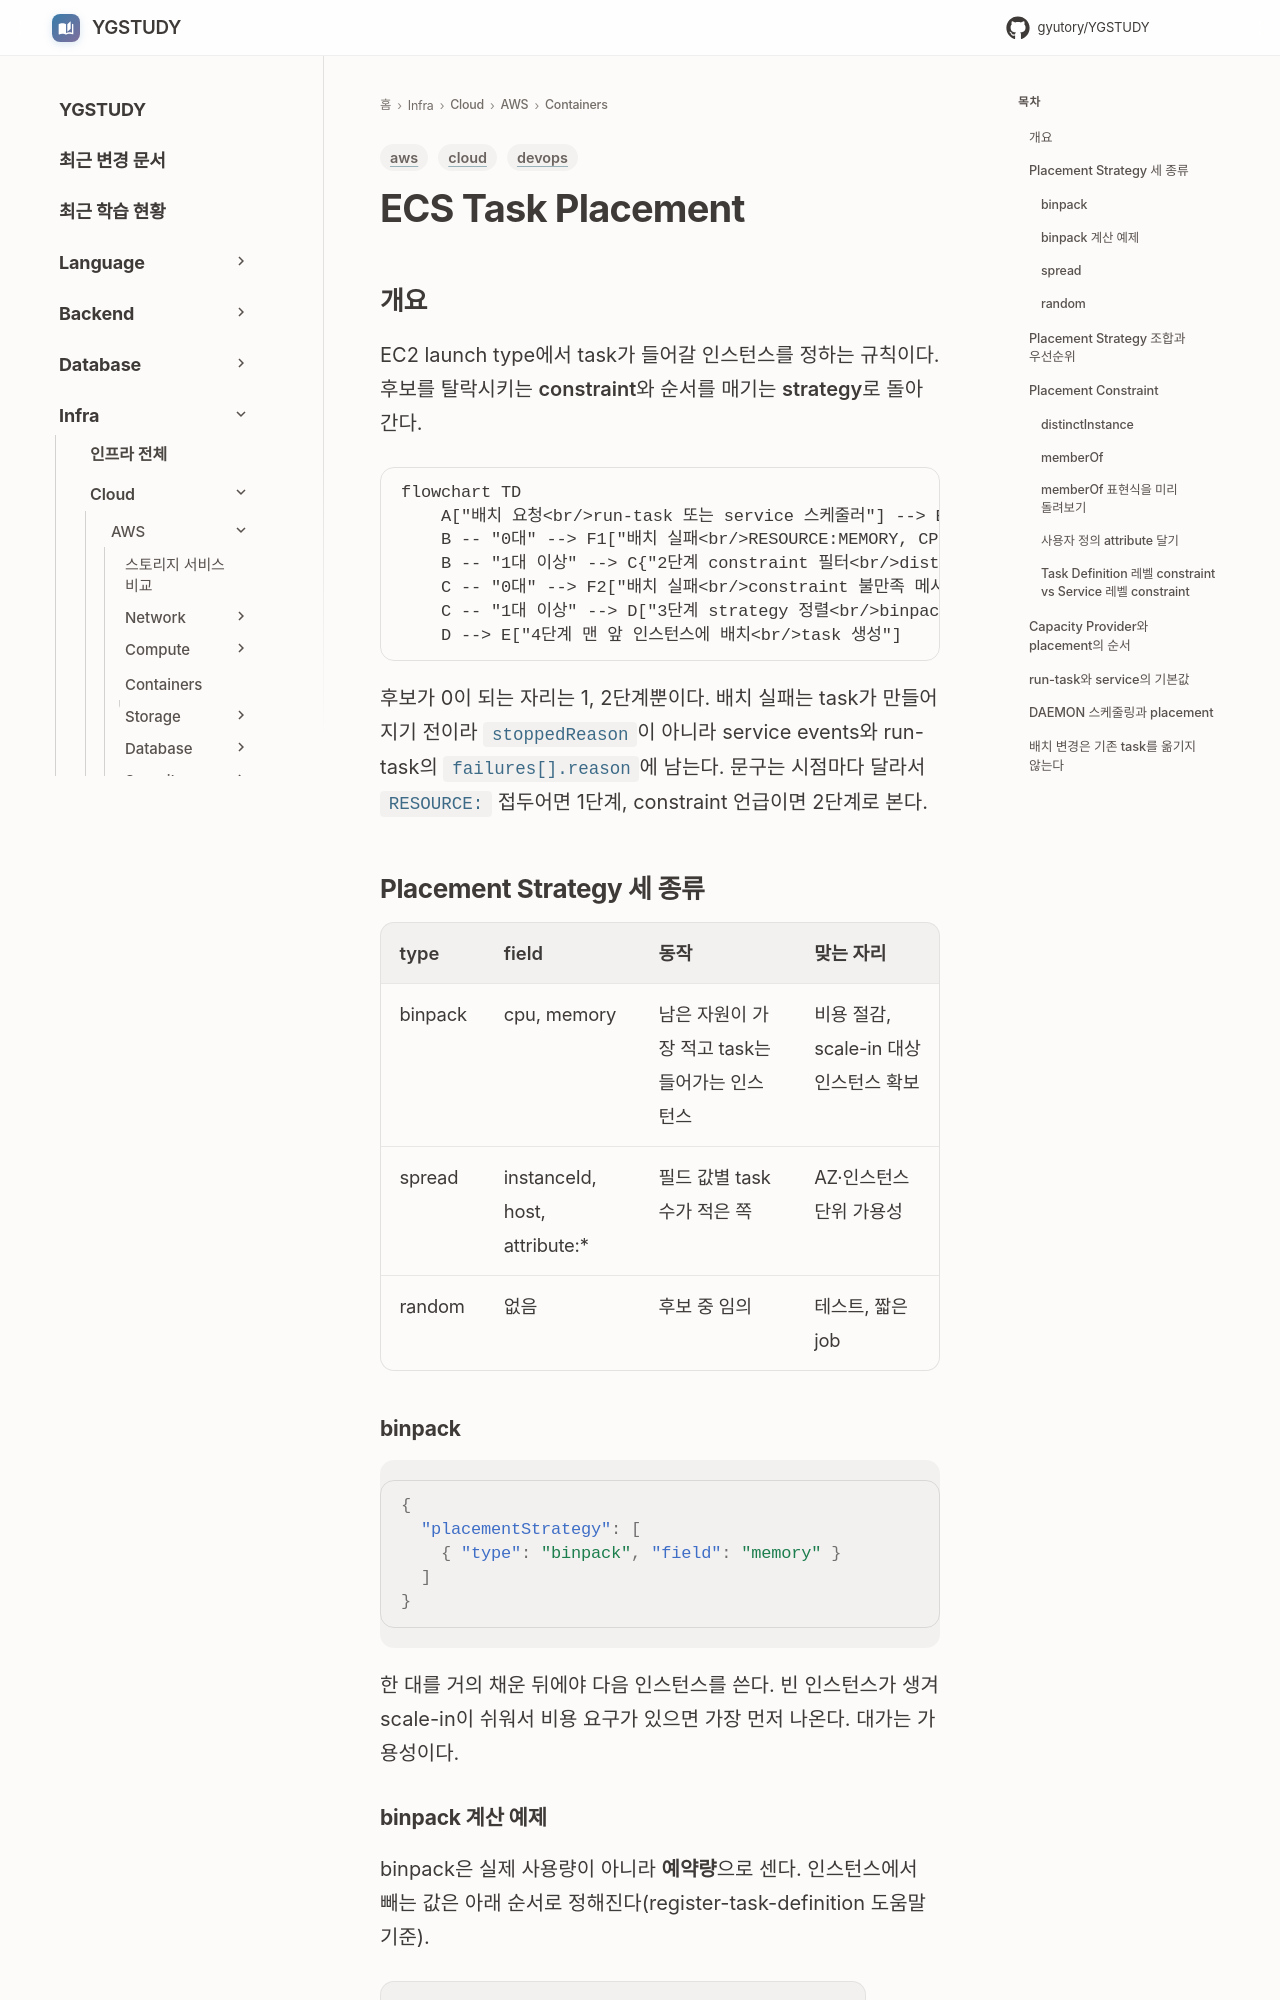

repository: GYUTORY/YGSTUDY · page: Cloud/AWS/Containers/ECS_Task_Placement/index.html · generator: mkdocs

---
title: ECS Task Placement
tags: [aws, cloud, devops]
updated: 2026-11-21
---

# ECS Task Placement

## 개요

EC2 launch type에서 task가 들어갈 인스턴스를 정하는 규칙이다. 후보를 탈락시키는 **constraint**와 순서를 매기는 **strategy**로 돌아간다.

```mermaid
flowchart TD
    A["배치 요청<br/>run-task 또는 service 스케줄러"] --> B{"1단계 리소스 필터<br/>CPU·메모리·포트·ENI 충족 인스턴스"}
    B -- "0대" --> F1["배치 실패<br/>RESOURCE:MEMORY, CPU, PORTS, ENI<br/>또는 ATTRIBUTE, AGENT"]
    B -- "1대 이상" --> C{"2단계 constraint 필터<br/>distinctInstance, memberOf"}
    C -- "0대" --> F2["배치 실패<br/>constraint 불만족 메시지<br/>자원 부족 메시지가 아니다"]
    C -- "1대 이상" --> D["3단계 strategy 정렬<br/>binpack, spread, random"]
    D --> E["4단계 맨 앞 인스턴스에 배치<br/>task 생성"]
```

후보가 0이 되는 자리는 1, 2단계뿐이다. 배치 실패는 task가 만들어지기 전이라 `stoppedReason`이 아니라 service events와 run-task의 `failures[].reason`에 남는다. 문구는 시점마다 달라서 `RESOURCE:` 접두어면 1단계, constraint 언급이면 2단계로 본다.

## Placement Strategy 세 종류

| type | field | 동작 | 맞는 자리 |
|---|---|---|---|
| binpack | cpu, memory | 남은 자원이 가장 적고 task는 들어가는 인스턴스 | 비용 절감, scale-in 대상 인스턴스 확보 |
| spread | instanceId, host, attribute:* | 필드 값별 task 수가 적은 쪽 | AZ·인스턴스 단위 가용성 |
| random | 없음 | 후보 중 임의 | 테스트, 짧은 job |

### binpack

```json
{
  "placementStrategy": [
    { "type": "binpack", "field": "memory" }
  ]
}
```

한 대를 거의 채운 뒤에야 다음 인스턴스를 쓴다. 빈 인스턴스가 생겨 scale-in이 쉬워서 비용 요구가 있으면 가장 먼저 나온다. 대가는 가용성이다.
